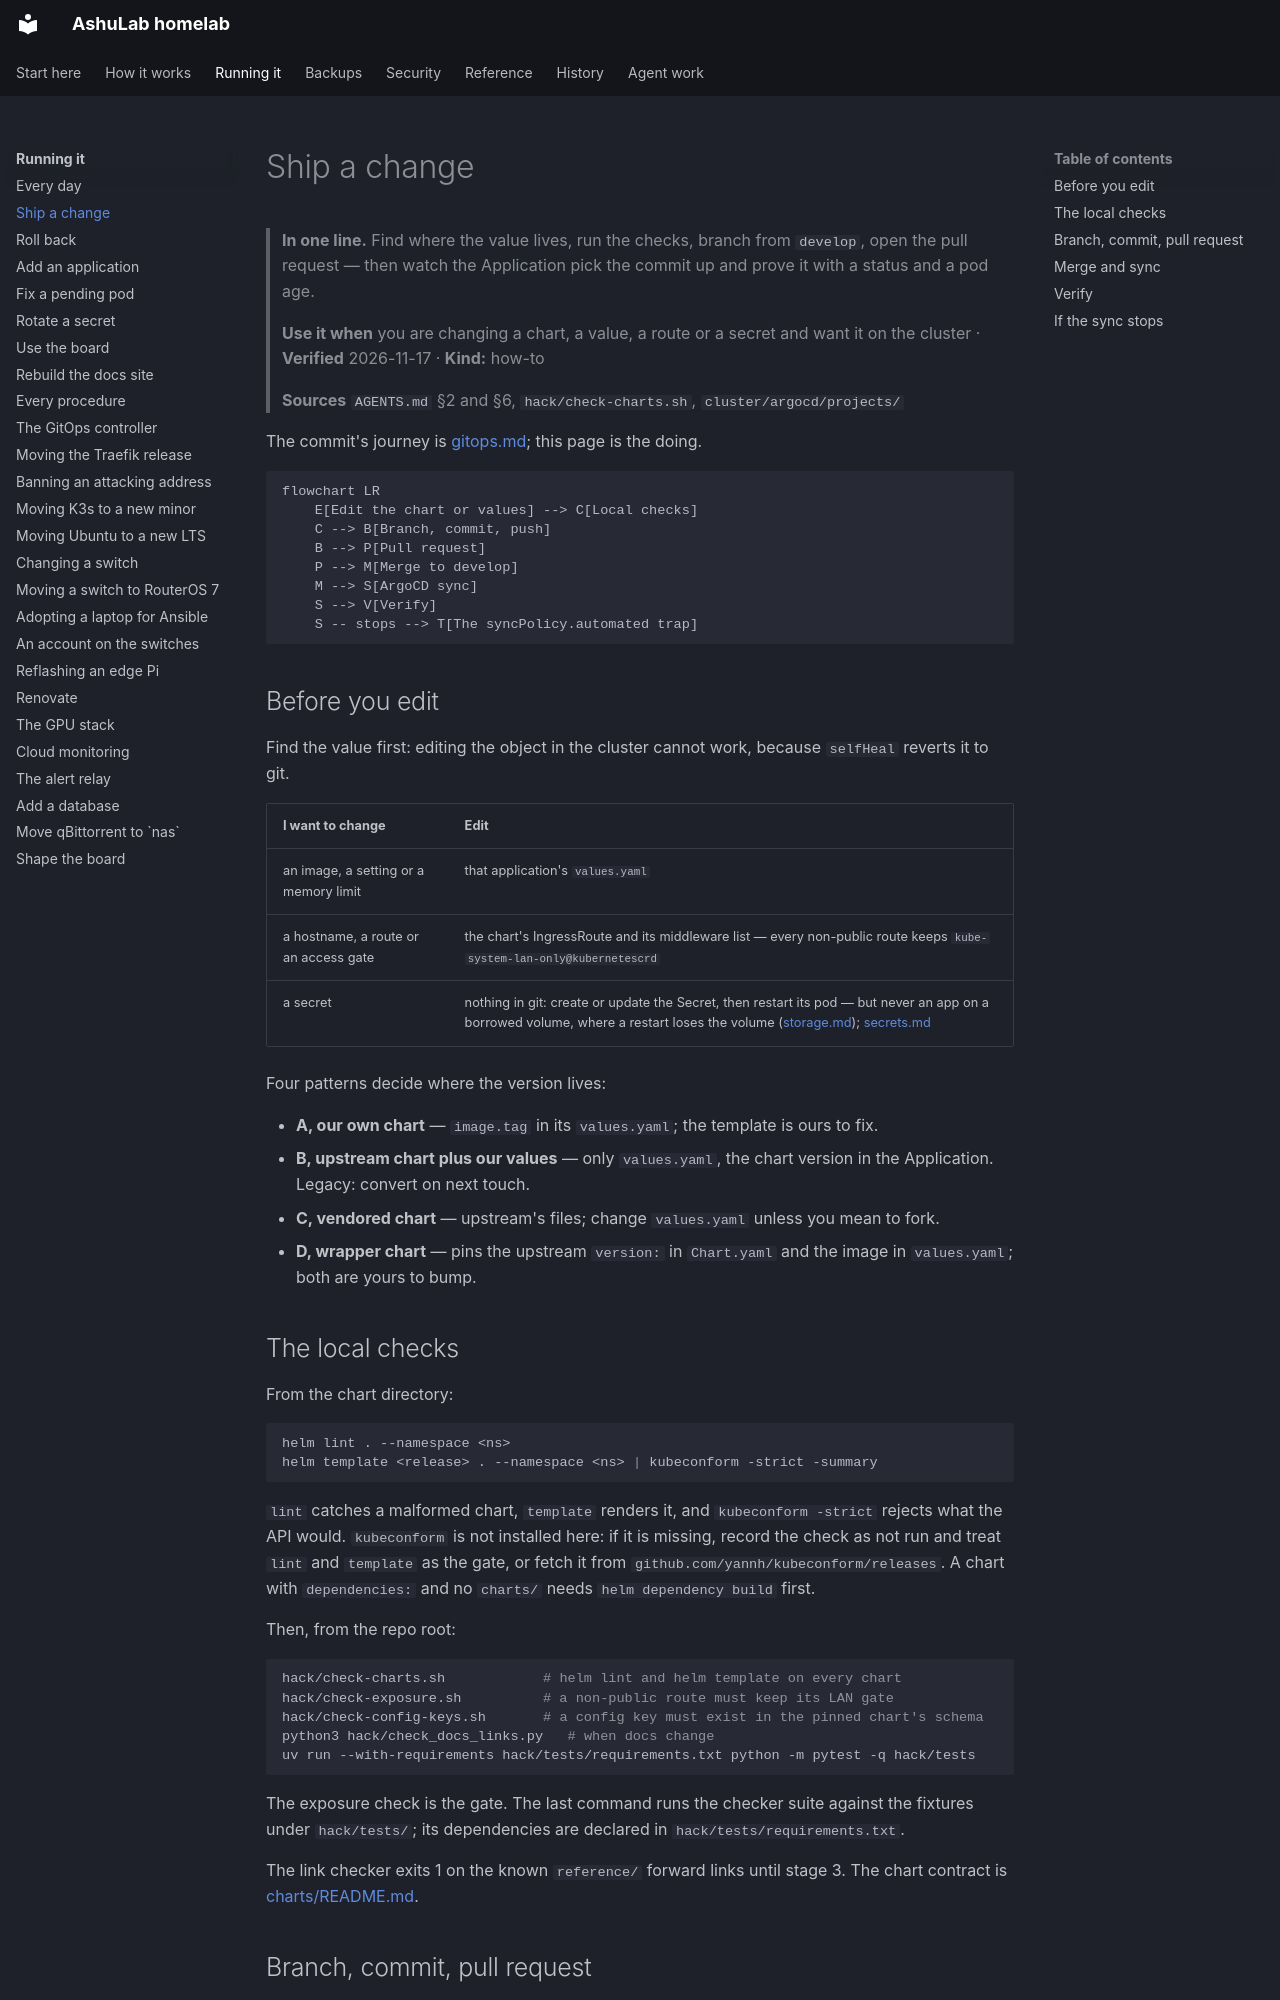

repository: vyrtualsynthese/homelab · page: running-it/ship-a-change/index.html · generator: mkdocs

# Ship a change

> **In one line.** Find where the value lives, run the checks, branch from `develop`, open the pull
> request — then watch the Application pick the commit up and prove it with a status and a pod age.
>
> **Use it when** you are changing a chart, a value, a route or a secret and want it on the cluster ·
> **Verified** 2026-11-17 · **Kind:** how-to
>
> **Sources** `AGENTS.md` §2 and §6, `hack/check-charts.sh`, `cluster/argocd/projects/`

The commit's journey is [gitops.md](../how-it-works/gitops.md); this page is the doing.

```mermaid
flowchart LR
    E[Edit the chart or values] --> C[Local checks]
    C --> B[Branch, commit, push]
    B --> P[Pull request]
    P --> M[Merge to develop]
    M --> S[ArgoCD sync]
    S --> V[Verify]
    S -- stops --> T[The syncPolicy.automated trap]
```

## Before you edit

Find the value first: editing the object in the cluster cannot work, because `selfHeal` reverts it to
git.

| I want to change | Edit |
|---|---|
| an image, a setting or a memory limit | that application's `values.yaml` |
| a hostname, a route or an access gate | the chart's IngressRoute and its middleware list — every non-public route keeps `kube-system-lan-only@kubernetescrd` |
| a secret | nothing in git: create or update the Secret, then restart its pod — but never an app on a borrowed volume, where a restart loses the volume ([storage.md](../how-it-works/storage.md)); [secrets.md](../secrets.md) |

Four patterns decide where the version lives:

- **A, our own chart** — `image.tag` in its `values.yaml`; the template is ours to fix.
- **B, upstream chart plus our values** — only `values.yaml`, the chart version in the Application.
  Legacy: convert on next touch.
- **C, vendored chart** — upstream's files; change `values.yaml` unless you mean to fork.
- **D, wrapper chart** — pins the upstream `version:` in `Chart.yaml` and the image in `values.yaml`;
  both are yours to bump.

## The local checks

From the chart directory:

```bash
helm lint . --namespace <ns>
helm template <release> . --namespace <ns> | kubeconform -strict -summary
```

`lint` catches a malformed chart, `template` renders it, and `kubeconform -strict` rejects what the
API would. `kubeconform` is not installed here: if it is missing, record the check as not run and
treat `lint` and `template` as the gate, or fetch it from
`github.com/yannh/kubeconform/releases`. A chart with `dependencies:` and no `charts/` needs
`helm dependency build` first.

Then, from the repo root:

```bash
hack/check-charts.sh            # helm lint and helm template on every chart
hack/check-exposure.sh          # a non-public route must keep its LAN gate
hack/check-config-keys.sh       # a config key must exist in the pinned chart's schema
python3 hack/check_docs_links.py   # when docs change
uv run --with-requirements hack/tests/requirements.txt python -m pytest -q hack/tests
```

The exposure check is the gate. The last command runs the checker suite against the fixtures under
`hack/tests/`; its dependencies are declared in `hack/tests/requirements.txt`.

The link checker exits 1 on the known `reference/` forward links until stage 3. The chart contract is
[charts/README.md](../charts/README.md#checking-a-chart-against-this-list).
